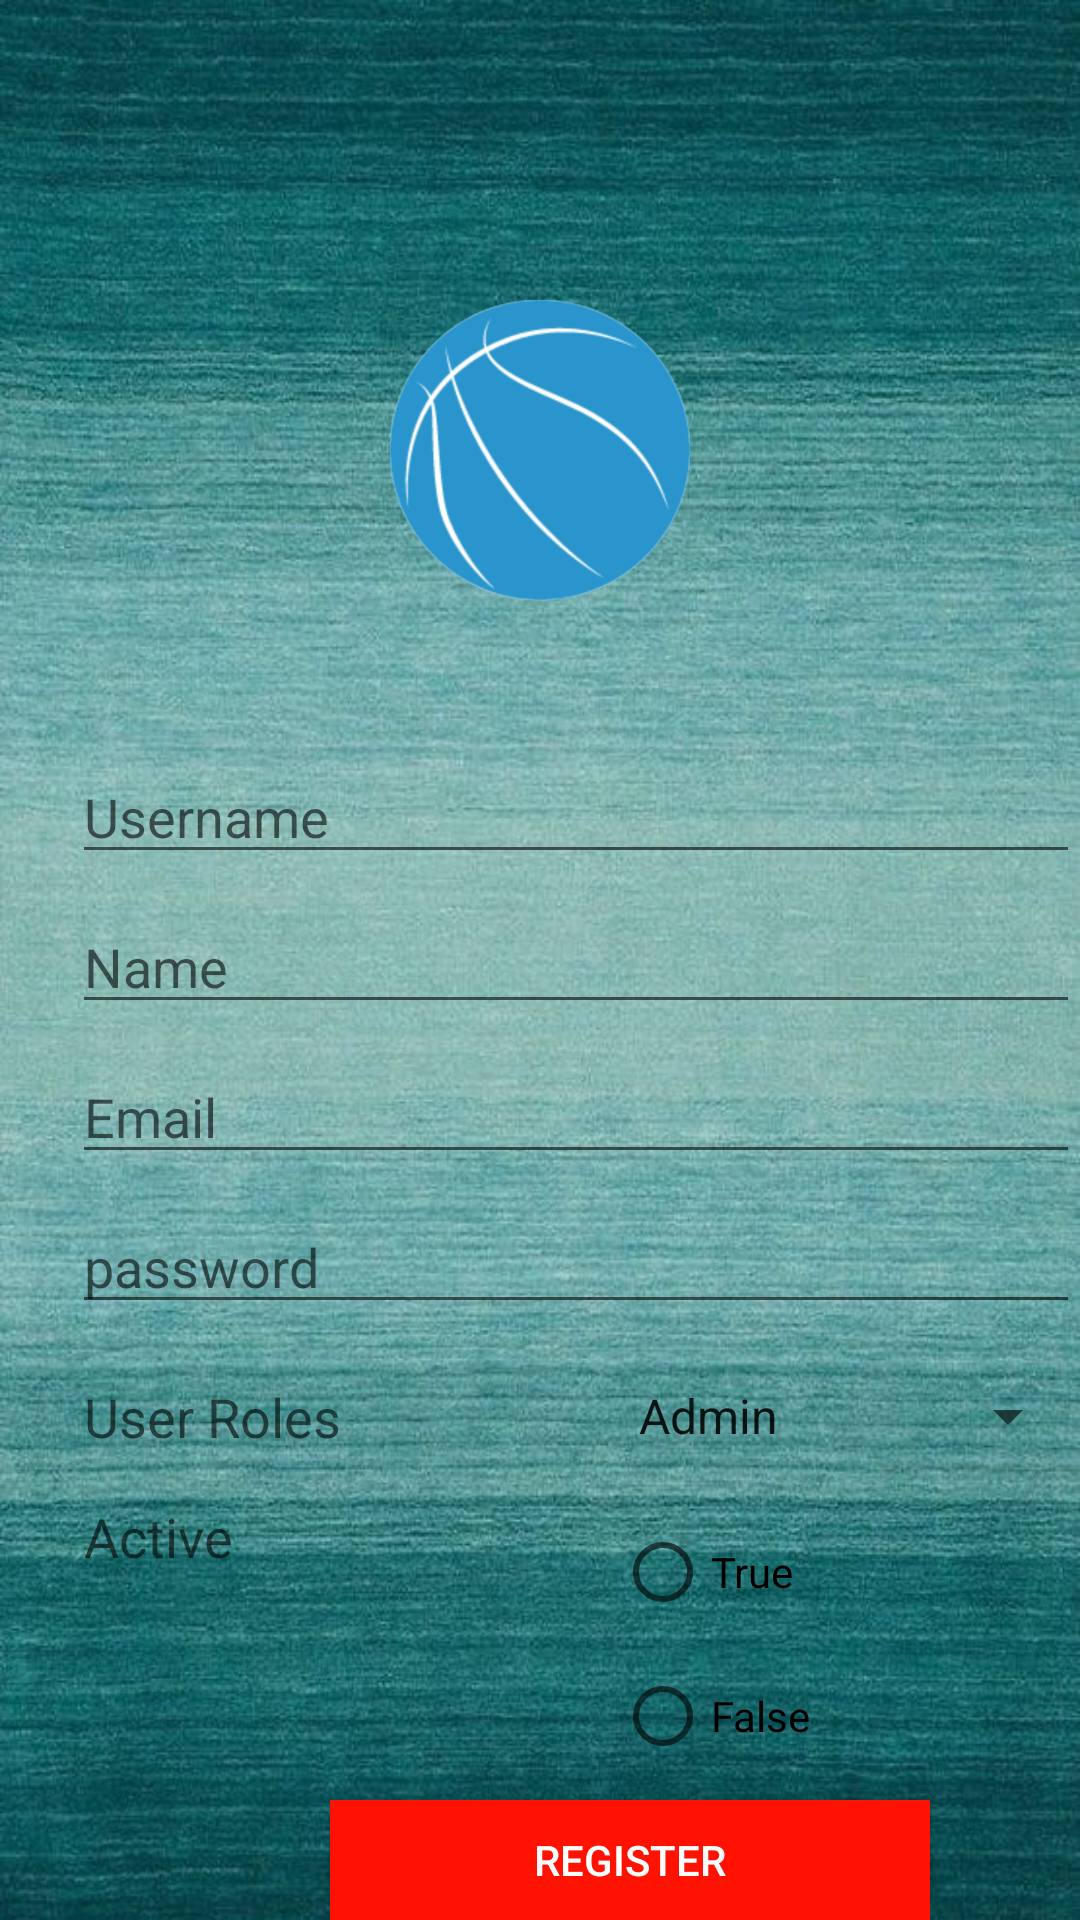

Android layout source for this screen:
<!-- AndroidManifest.xml: application theme AppTheme -->
<!-- res/layout/activity_register.xml -->
<?xml version="1.0" encoding="utf-8"?>

<RelativeLayout xmlns:android="http://schemas.android.com/apk/res/android"
    xmlns:app="http://schemas.android.com/apk/res-auto"
    xmlns:tools="http://schemas.android.com/tools"
    android:layout_width="match_parent"
    android:layout_height="match_parent"
    android:background="@drawable/screen"
    tools:layout_editor_absoluteX="23dp"
    tools:layout_editor_absoluteY="-316dp"
    tools:context="com.belajar.loginapps.RegisterActivity">


    <LinearLayout
        android:id="@+id/linear_logo"
        android:layout_width="wrap_content"
        android:layout_height="wrap_content"
        android:layout_centerHorizontal="true"

        android:layout_marginTop="100dp">

        <ImageView
            android:layout_width="100dp"
            android:layout_height="100dp"
            android:layout_gravity="center_horizontal"
            android:src="@drawable/logo2" />

    </LinearLayout>


    <EditText
        android:id="@+id/etUsername"
        android:layout_width="350dp"
        android:layout_height="wrap_content"
        android:layout_alignParentStart="true"
        android:layout_alignParentTop="true"
        android:layout_centerHorizontal="true"
        android:layout_marginStart="24dp"
        android:layout_marginTop="250dp"
        android:ems="10"
        android:hint="Username"
        android:inputType="textPersonName" />

    <EditText
        android:id="@+id/etName"
        android:layout_width="350dp"
        android:layout_height="wrap_content"
        android:layout_alignParentStart="true"
        android:layout_alignParentTop="true"
        android:layout_centerHorizontal="true"
        android:layout_marginStart="24dp"
        android:layout_marginTop="300dp"
        android:ems="10"
        android:hint="Name"
        android:inputType="textPersonName" />

    <EditText
        android:id="@+id/etEmail"
        android:layout_width="350dp"
        android:layout_height="wrap_content"
        android:layout_alignParentStart="true"
        android:layout_alignParentTop="true"
        android:layout_centerHorizontal="true"
        android:layout_marginStart="24dp"
        android:layout_marginTop="350dp"
        android:ems="10"
        android:hint="Email"
        android:inputType="textPersonName" />

    <EditText
        android:id="@+id/etPassword"
        android:layout_width="350dp"
        android:layout_height="wrap_content"
        android:layout_alignParentStart="true"
        android:layout_alignParentTop="true"
        android:layout_centerHorizontal="true"
        android:layout_marginStart="24dp"
        android:layout_marginTop="400dp"
        android:ems="10"
        android:hint="password"
        android:inputType="textPassword" />

    <TextView
        android:id="@+id/spinnerlabel"
        android:layout_width="166dp"
        android:layout_height="wrap_content"
        android:layout_alignParentStart="true"
        android:layout_alignParentTop="true"
        android:layout_centerHorizontal="true"
        android:layout_marginStart="28dp"
        android:layout_marginTop="460dp"
        android:ems="10"
        android:textColor="#000000"
        android:hint="User Roles"
        android:textSize="18dp" />

    <Spinner
        android:id="@+id/roles"
        android:layout_width="170dp"
        android:layout_height="wrap_content"
        android:layout_alignParentStart="true"
        android:layout_centerHorizontal="true"
        android:layout_marginStart="205dp"
        android:layout_marginTop="460dp"
        android:entries="@array/roles_users" />

    <TextView
        android:id="@+id/radiolabel"
        android:layout_width="166dp"
        android:layout_height="wrap_content"
        android:layout_alignParentStart="true"
        android:layout_alignParentTop="true"
        android:layout_centerHorizontal="true"
        android:layout_marginStart="28dp"
        android:layout_marginTop="500dp"
        android:ems="10"
        android:textColor="#000000"
        android:hint="Active"
        android:textSize="18dp" />


    <RadioGroup
        android:id="@+id/active"
        android:layout_width="170dp"
        android:layout_height="wrap_content"
        android:layout_alignParentStart="true"
        android:layout_centerHorizontal="true"
        android:layout_marginStart="205dp"
        android:layout_marginTop="500dp">
        <RadioButton
            android:id="@+id/etTrue"
            android:layout_width="wrap_content"
            android:layout_height="wrap_content"
            android:text="True" />

        <RadioButton
            android:id="@+id/etFalse"
            android:layout_width="wrap_content"
            android:layout_height="wrap_content"
            android:text="False"/>
    </RadioGroup>

    <Button
        android:id="@+id/btnRegister"
        android:layout_width="200dp"
        android:layout_height="wrap_content"
        android:layout_alignParentStart="true"
        android:layout_centerHorizontal="true"
        android:layout_marginStart="110dp"
        android:layout_marginTop="600dp"
        android:background="@color/colorPrimary"
        android:textColor="@color/colorTextButton"
        android:text="REGISTER"/>


</RelativeLayout>
<!-- resources referenced by this layout -->
<resources>
  <string-array name="roles_users">
          <item>Admin</item>
          <item>User</item>
      </string-array>
  <color name="colorPrimary">#FF1201</color>
  <color name="colorTextButton">#FFFEFE</color>
  <!-- drawable logo2: png bitmap (drawable-v24, 49100 bytes) -->
  <!-- drawable screen: jpeg bitmap (drawable-v24, 107116 bytes) -->
  <style name="AppTheme" parent="Theme.MaterialComponents.Light.NoActionBar">
          
          <item name="colorPrimary">@color/colorPrimary</item>
          <item name="colorPrimaryDark">@color/colorPrimaryDark</item>
          <item name="colorAccent">@color/colorAccent</item>
      </style>
  <color name="colorPrimaryDark">#00BCD4</color>
  <color name="colorAccent">#FFEB3B</color>
</resources>
